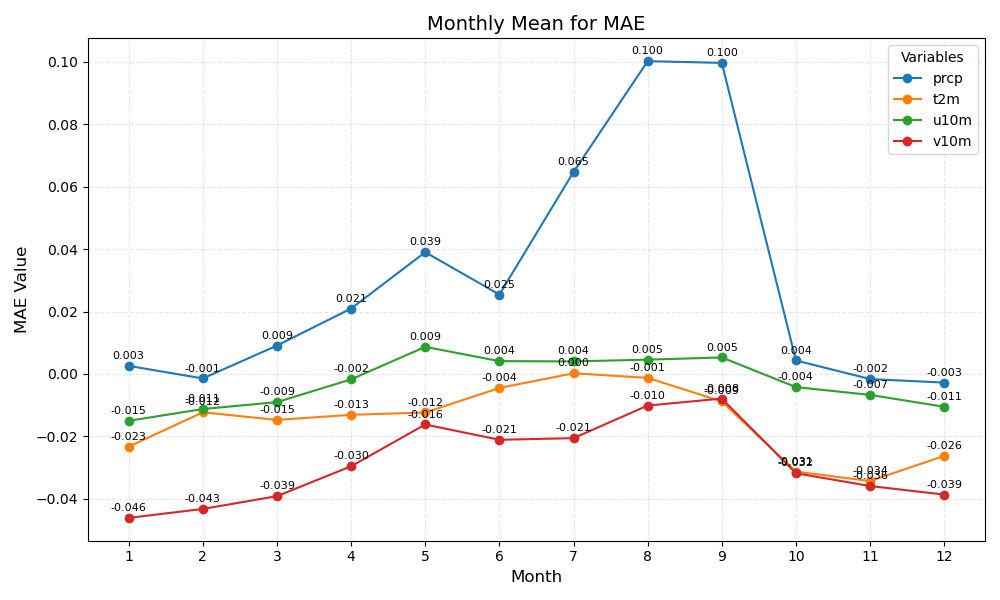

Source data for this figure (header and first rows):
month	prcp	t2m	u10m	v10m
1	0.003	-0.023	-0.015	-0.046
2	-0.001	-0.012	-0.011	-0.043
3	0.009	-0.015	-0.009	-0.039
4	0.021	-0.013	-0.002	-0.030
5	0.039	-0.012	0.009	-0.016
6	0.025	-0.004	0.004	-0.021
7	0.065	0.000	0.004	-0.021
8	0.100	-0.001	0.005	-0.010
9	0.100	-0.009	0.005	-0.008
10	0.004	-0.031	-0.004	-0.032
11	-0.002	-0.034	-0.007	-0.036
12	-0.003	-0.026	-0.011	-0.039
